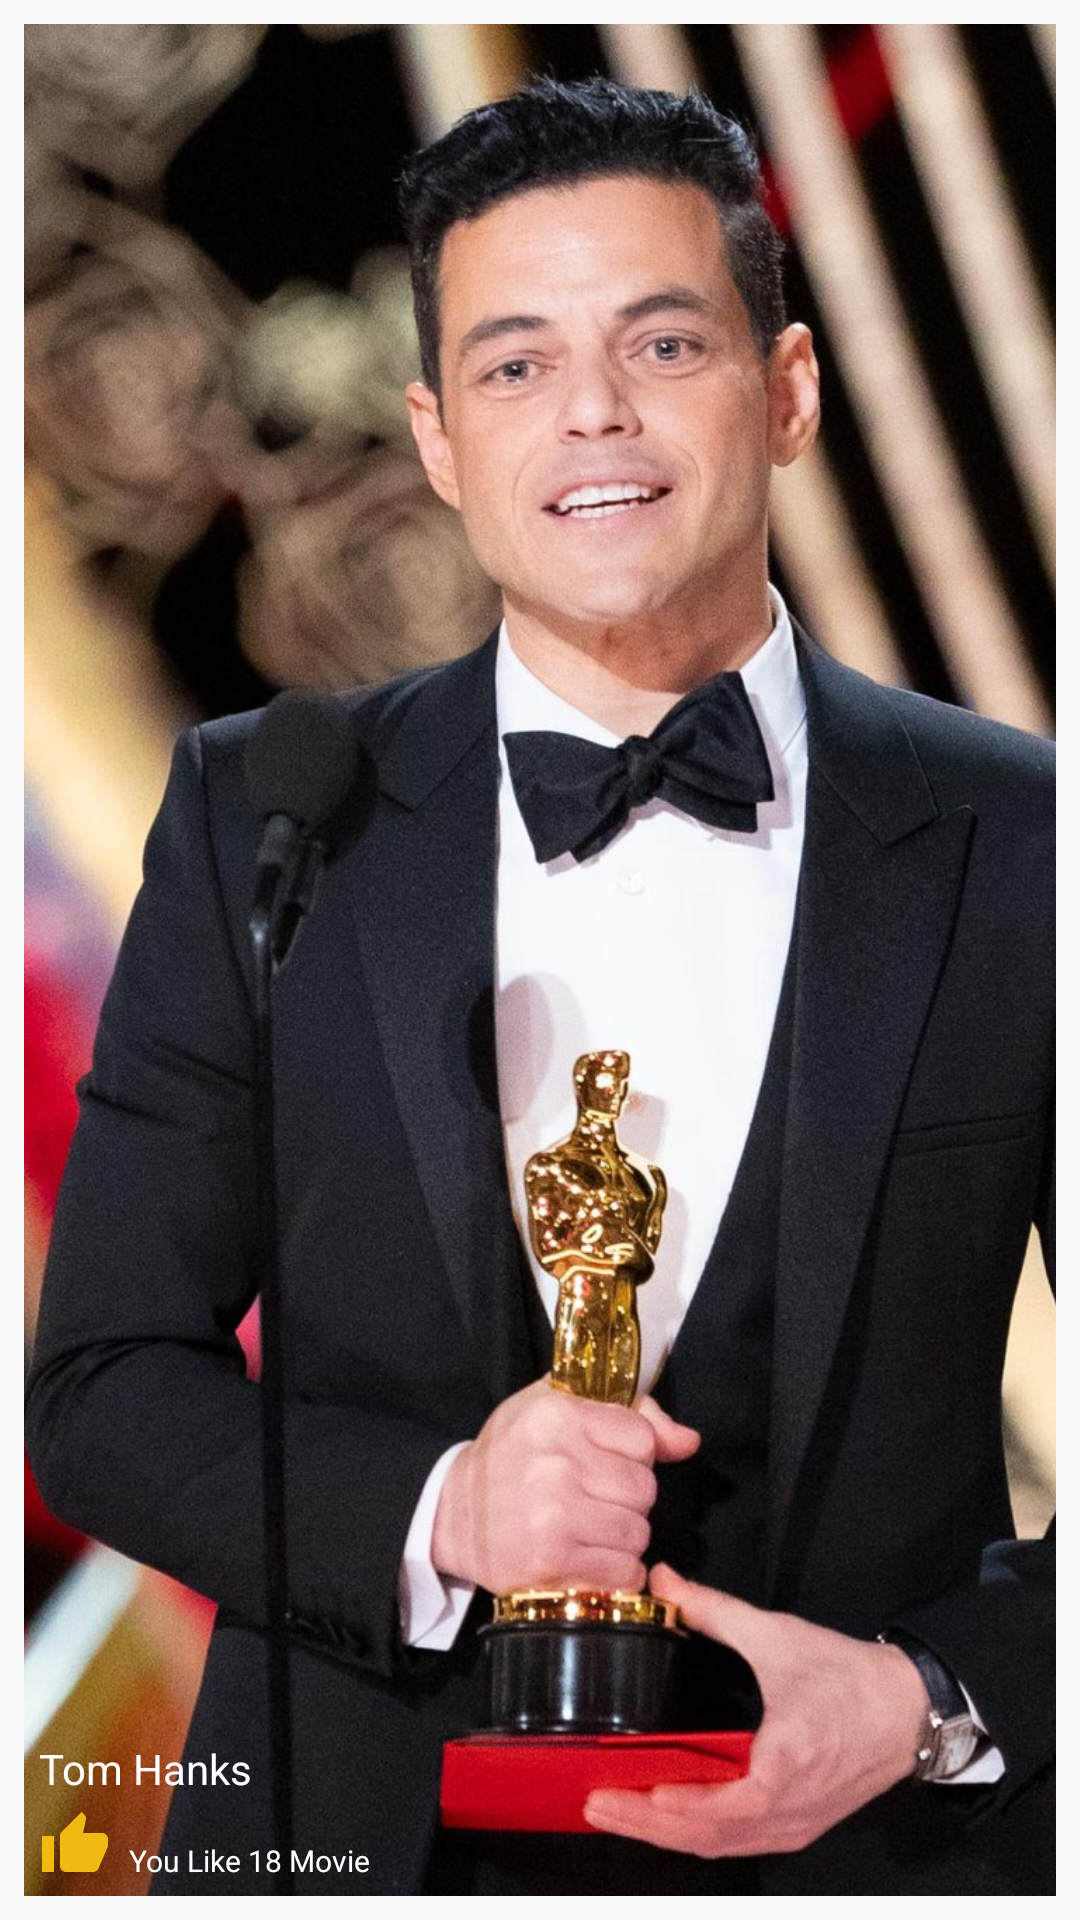

Layout XML and referenced resources for this Android screen:
<!-- AndroidManifest.xml: application theme Theme.Design.Light.NoActionBar -->
<!-- res/layout/best_actor_item.xml -->
<?xml version="1.0" encoding="utf-8"?>
<FrameLayout xmlns:android="http://schemas.android.com/apk/res/android"
    xmlns:app="http://schemas.android.com/apk/res-auto"
    android:orientation="vertical"
    android:layout_width="200dp"
    android:layout_height="250dp"
    android:padding="8dp"
    app:cardUseCompatPadding="true">

    <ImageView
        android:id="@+id/igActor"
        android:layout_width="wrap_content"
        android:layout_height="wrap_content"
        android:src="@drawable/actor"
        android:scaleType="centerCrop"
        ></ImageView>
    <ImageView

        android:layout_width="wrap_content"
        android:layout_height="wrap_content"
        android:src="@drawable/ic_favorite_border_black_24dp"
        android:layout_gravity="end"
        android:layout_marginTop="5dp"
        android:layout_marginRight="5dp" />
    <TextView
        android:id="@+id/tvActorName"
        android:layout_width="wrap_content"
        android:layout_height="wrap_content"
        android:text="Tom Hanks"
        style="@style/whiteTextColor"
        android:layout_marginLeft="5dp"
        android:layout_gravity="bottom"
        android:layout_marginBottom="33dp"
        />
    <ImageView
        android:layout_width="wrap_content"
        android:layout_height="wrap_content"
        android:src="@drawable/ic_thumb_up_black_24dp"
        android:layout_gravity="bottom"
        android:layout_marginBottom="5dp"
        android:layout_marginLeft="5dp"
        />
    <TextView
        android:id="@+id/tvLikeCount"
        android:layout_width="wrap_content"
        android:layout_height="wrap_content"
        android:text="You Like 18 Movie"
        style="@style/whiteTextColor"
        android:textSize="10dp"
        android:layout_gravity="bottom"
        android:layout_marginLeft="35dp"
        android:layout_marginBottom="5dp"
        />
</FrameLayout>
<!-- resources referenced by this layout -->
<resources>
  <!-- drawable actor: jpg bitmap (drawable-v24, 384312 bytes) -->
  <!-- drawable ic_thumb_up_black_24dp (drawable) -->
  <vector android:height="24dp" android:tint="#F1BA13"
      android:viewportHeight="24.0" android:viewportWidth="24.0"
      android:width="24dp" xmlns:android="http://schemas.android.com/apk/res/android">
      <path android:fillColor="#FF000000" android:pathData="M1,21h4L5,9L1,9v12zM23,10c0,-1.1 -0.9,-2 -2,-2h-6.31l0.95,-4.57 0.03,-0.32c0,-0.41 -0.17,-0.79 -0.44,-1.06L14.17,1 7.59,7.59C7.22,7.95 7,8.45 7,9v10c0,1.1 0.9,2 2,2h9c0.83,0 1.54,-0.5 1.84,-1.22l3.02,-7.05c0.09,-0.23 0.14,-0.47 0.14,-0.73v-1.91l-0.01,-0.01L23,10z"/>
  </vector>
  <style name="whiteTextColor">
          <item name="android:textColor">#ffffff</item>
      </style>
</resources>
